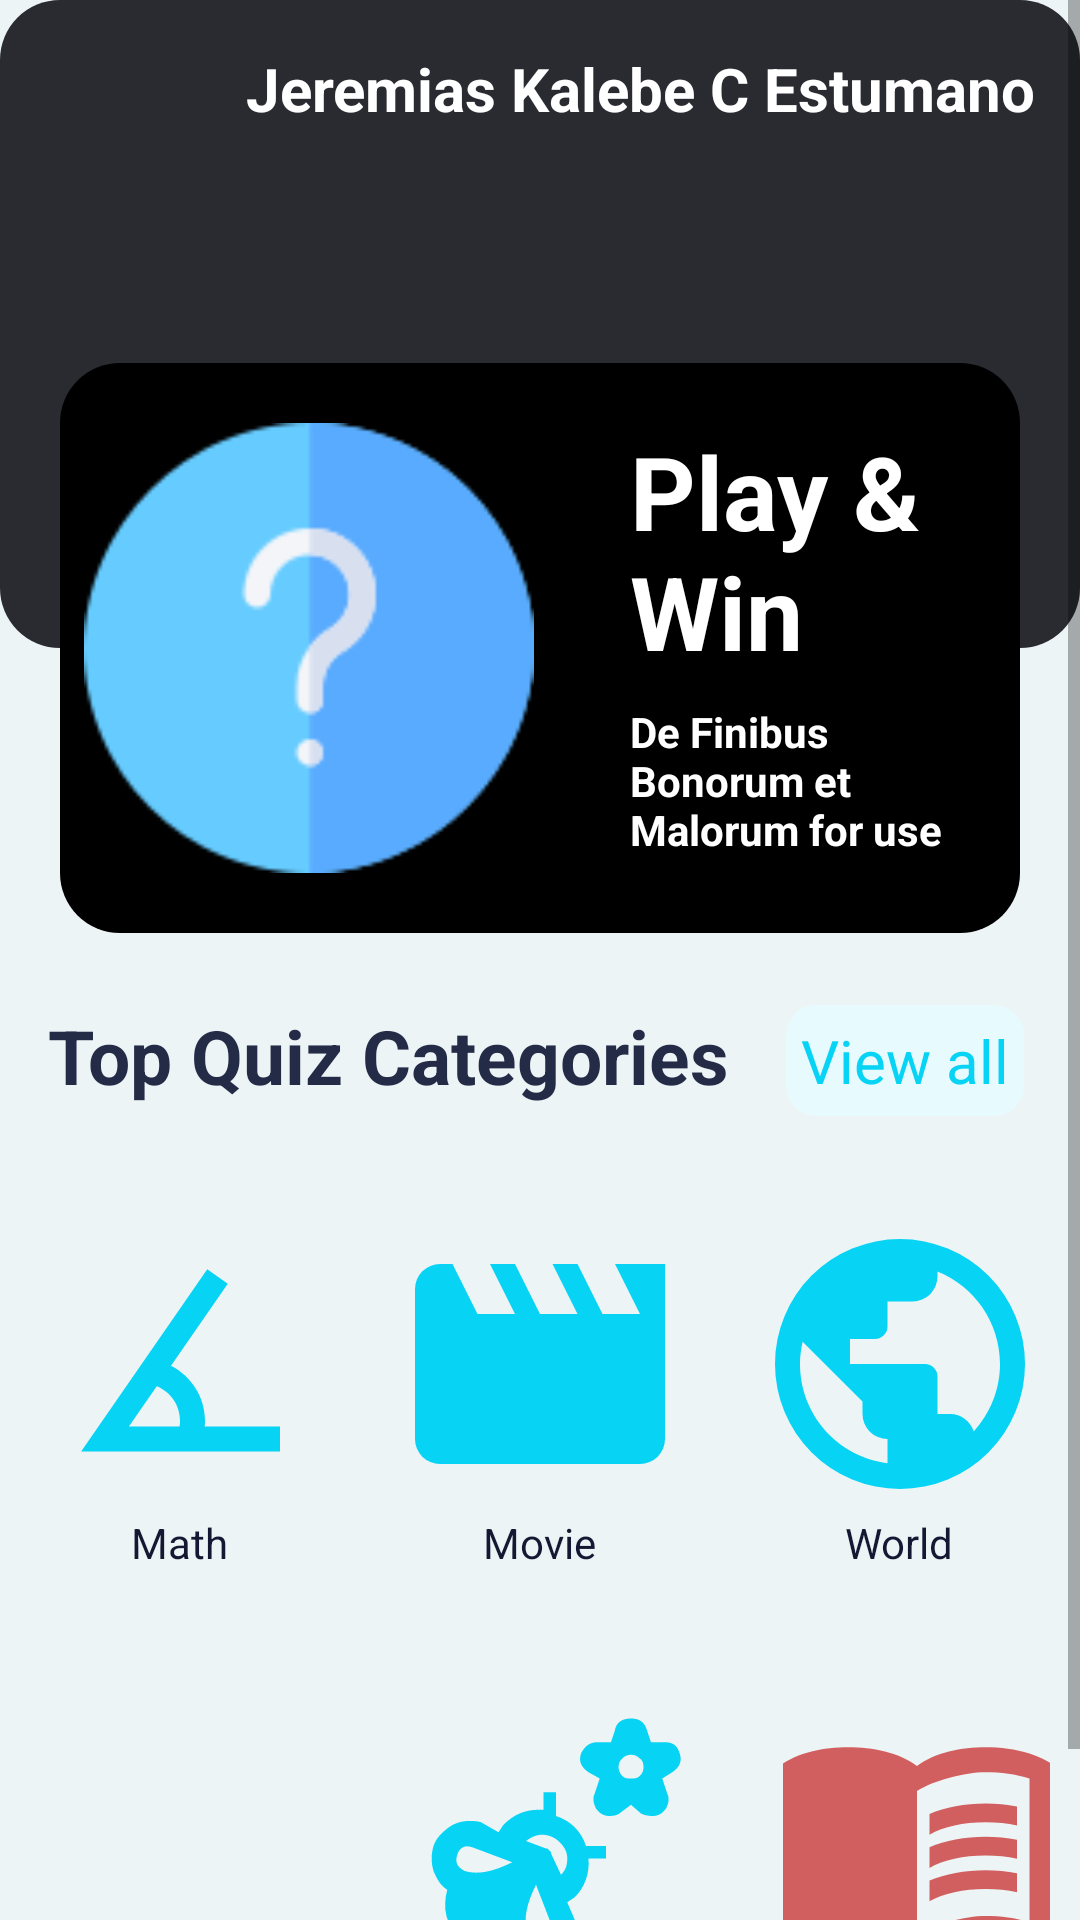

Reconstruct the res/layout file that produces this screen, plus the resources it refers to.
<!-- AndroidManifest.xml: application theme Theme.Quiz -->
<!-- res/layout/fragment_home.xml -->
<?xml version="1.0" encoding="utf-8"?>
<ScrollView xmlns:android="http://schemas.android.com/apk/res/android"
    xmlns:app="http://schemas.android.com/apk/res-auto"
    android:layout_width="match_parent"
    android:layout_height="match_parent">

    <androidx.constraintlayout.widget.ConstraintLayout
        android:layout_width="match_parent"
        android:layout_height="wrap_content">

        <include
            android:id="@+id/header"
            layout="@layout/header"
            android:layout_width="match_parent"
            android:layout_height="wrap_content"
            app:layout_constraintEnd_toEndOf="parent"
            app:layout_constraintStart_toStartOf="parent"
            app:layout_constraintTop_toTopOf="parent" />

        <include
            android:id="@+id/topshow"
            layout="@layout/top_show"
            android:layout_width="match_parent"
            android:layout_height="wrap_content"
            android:layout_marginHorizontal="20dp"
            android:layout_marginTop="8dp"
            app:layout_constraintBottom_toBottomOf="@+id/header"
            app:layout_constraintEnd_toEndOf="parent"
            app:layout_constraintHorizontal_bias="0.8"
            app:layout_constraintStart_toStartOf="parent"
            app:layout_constraintTop_toBottomOf="@+id/header" />

        <TextView
            android:id="@+id/textView2"
            android:layout_width="0dp"
            android:layout_height="wrap_content"
            android:layout_marginStart="16dp"
            android:layout_marginTop="24dp"
            android:text="@string/text_show"
            android:textColor="@color/text_secundary"
            android:textSize="25sp"
            android:textStyle="bold"
            app:layout_constraintStart_toStartOf="parent"
            app:layout_constraintTop_toBottomOf="@+id/topshow" />

        <TextView
            android:id="@+id/button"
            android:layout_width="wrap_content"
            android:layout_height="wrap_content"
            android:layout_marginStart="24dp"
            android:layout_marginEnd="24dp"
            android:background="@drawable/bg_view_all"
            android:padding="5dp"
            android:text="View all"
            android:textColor="@color/text_button"
            android:textSize="20sp"
            app:layout_constraintEnd_toEndOf="parent"
            app:layout_constraintStart_toEndOf="@+id/textView2"
            app:layout_constraintTop_toTopOf="@+id/textView2" />

        <LinearLayout
            android:layout_width="match_parent"
            android:layout_height="wrap_content"
            android:layout_marginTop="16dp"
            android:orientation="vertical"
            app:layout_constraintEnd_toEndOf="parent"
            app:layout_constraintStart_toStartOf="parent"
            app:layout_constraintTop_toBottomOf="@+id/textView2">

            <LinearLayout
                android:layout_width="match_parent"
                android:layout_height="wrap_content"
                android:gravity="center">

                <androidx.appcompat.widget.LinearLayoutCompat
                    android:layout_width="wrap_content"
                    android:layout_height="wrap_content"
                    android:background="@drawable/bg_rect"
                    android:orientation="vertical"
                    android:id="@+id/item_category1"
                    android:layout_margin="10dp">

                    <ImageView
                        android:id="@+id/imgItem1"
                        android:layout_width="100dp"
                        android:layout_height="100dp"
                        android:layout_gravity="center"
                        android:layout_marginTop="10dp"
                        android:src="@drawable/icon_math" />

                    <TextView
                        android:id="@+id/category1"
                        android:layout_width="wrap_content"
                        android:layout_height="wrap_content"
                        android:layout_gravity="center"
                        android:layout_marginBottom="10dp"
                        android:text="Math"
                        android:textColor="@color/bg_2"

                        android:textSize="14sp" />
                </androidx.appcompat.widget.LinearLayoutCompat>

                <androidx.appcompat.widget.LinearLayoutCompat
                    android:layout_width="wrap_content"
                    android:layout_height="wrap_content"
                    android:background="@drawable/bg_rect"
                    android:orientation="vertical"
                    android:id="@+id/item_category2"
                    android:layout_margin="10dp">

                    <ImageView
                        android:id="@+id/imgItem2"
                        android:layout_width="100dp"
                        android:layout_height="100dp"
                        android:layout_gravity="center"
                        android:layout_marginTop="10dp"
                        android:src="@drawable/icon_movie" />

                    <TextView
                        android:id="@+id/category2"
                        android:layout_width="wrap_content"
                        android:layout_height="wrap_content"
                        android:layout_gravity="center"
                        android:layout_marginBottom="10dp"
                        android:text="Movie"
                        android:textColor="@color/bg_2"

                        android:textSize="14sp" />
                </androidx.appcompat.widget.LinearLayoutCompat>

                <androidx.appcompat.widget.LinearLayoutCompat
                    android:layout_width="wrap_content"
                    android:layout_height="wrap_content"
                    android:background="@drawable/bg_rect"
                    android:orientation="vertical"
                    android:id="@+id/item_category3"
                    android:layout_margin="10dp">

                    <ImageView
                        android:id="@+id/imgItem3"
                        android:layout_width="100dp"
                        android:layout_height="100dp"
                        android:layout_gravity="center"
                        android:layout_marginTop="10dp"
                        android:src="@drawable/icon_world" />

                    <TextView
                        android:id="@+id/category3"
                        android:layout_width="wrap_content"
                        android:layout_height="wrap_content"
                        android:layout_gravity="center"
                        android:layout_marginBottom="10dp"
                        android:text="World"
                        android:textColor="@color/bg_2"

                        android:textSize="14sp" />
                </androidx.appcompat.widget.LinearLayoutCompat>
            </LinearLayout>


            <LinearLayout
                android:layout_width="match_parent"
                android:layout_height="wrap_content"
                android:gravity="center">

                <androidx.appcompat.widget.LinearLayoutCompat
                    android:layout_width="wrap_content"
                    android:layout_height="wrap_content"
                    android:background="@drawable/bg_rect"
                    android:orientation="vertical"
                    android:id="@+id/item_category4"
                    android:layout_margin="10dp">

                    <ImageView
                        android:id="@+id/imgItem4"
                        android:layout_width="100dp"
                        android:layout_height="100dp"
                        android:layout_gravity="center"
                        android:layout_marginTop="10dp"
                        android:src="@drawable/icon_music" />

                    <TextView
                        android:id="@+id/category4"
                        android:layout_width="wrap_content"
                        android:layout_height="wrap_content"
                        android:layout_gravity="center"
                        android:layout_marginBottom="10dp"
                        android:text="Music"
                        android:textColor="@color/bg_2"

                        android:textSize="14sp" />
                </androidx.appcompat.widget.LinearLayoutCompat>

                <androidx.appcompat.widget.LinearLayoutCompat
                    android:layout_width="wrap_content"
                    android:layout_height="wrap_content"
                    android:background="@drawable/bg_rect"
                    android:orientation="vertical"
                    android:id="@+id/item_category5"
                    android:layout_margin="10dp">

                    <ImageView
                        android:id="@+id/imgItem5"
                        android:layout_width="100dp"
                        android:layout_height="100dp"
                        android:layout_gravity="center"
                        android:layout_marginTop="10dp"
                        android:src="@drawable/icon_science_nature" />

                    <TextView
                        android:id="@+id/category5"
                        android:layout_width="wrap_content"
                        android:layout_height="wrap_content"
                        android:layout_gravity="center"
                        android:layout_marginBottom="10dp"
                        android:text="Science/Natureza"
                        android:textColor="@color/bg_2"

                        android:textSize="14sp" />
                </androidx.appcompat.widget.LinearLayoutCompat>

                <androidx.appcompat.widget.LinearLayoutCompat
                    android:layout_width="wrap_content"
                    android:layout_height="wrap_content"
                    android:background="@drawable/bg_rect"
                    android:orientation="vertical"
                    android:id="@+id/item_category6"
                    android:layout_margin="10dp">

                    <ImageView
                        android:id="@+id/imgItem6"
                        android:layout_width="100dp"
                        android:layout_height="100dp"
                        android:layout_gravity="center"
                        android:layout_marginTop="10dp"
                        android:src="@drawable/ic_history" />

                    <TextView
                        android:id="@+id/category6"
                        android:layout_width="wrap_content"
                        android:layout_height="wrap_content"
                        android:layout_gravity="center"
                        android:layout_marginBottom="10dp"
                        android:text="History"
                        android:textColor="@color/bg_2"
                        android:textSize="14sp" />
                </androidx.appcompat.widget.LinearLayoutCompat>
            </LinearLayout>
        </LinearLayout>
    </androidx.constraintlayout.widget.ConstraintLayout>
</ScrollView>
<!-- res/layout/header.xml (included above) -->
<?xml version="1.0" encoding="utf-8"?>
<androidx.constraintlayout.widget.ConstraintLayout xmlns:android="http://schemas.android.com/apk/res/android"
    xmlns:app="http://schemas.android.com/apk/res-auto"
    xmlns:tools="http://schemas.android.com/tools"
    android:layout_width="match_parent"
    android:layout_height="wrap_content"
    android:background="@drawable/bg_header">

    <ImageView
        android:id="@+id/imageView3"
        android:layout_width="50dp"
        android:layout_height="50dp"
        android:layout_marginStart="16dp"
        android:layout_marginTop="16dp"
        android:layout_marginBottom="150dp"
        app:layout_constraintBottom_toBottomOf="parent"
        app:layout_constraintStart_toStartOf="parent"
        app:layout_constraintTop_toTopOf="parent"
        app:srcCompat="@drawable/perfil" />

    <TextView
        android:id="@+id/textView4"
        android:layout_width="wrap_content"
        android:layout_height="wrap_content"
        android:layout_marginStart="16dp"
        android:text="@string/name_user"
        android:textColor="@color/white"
        android:textStyle="bold"
        android:textSize="20sp"
        app:layout_constraintStart_toEndOf="@+id/imageView3"
        app:layout_constraintTop_toTopOf="@+id/imageView3" />
</androidx.constraintlayout.widget.ConstraintLayout>
<!-- res/layout/top_show.xml (included above) -->
<?xml version="1.0" encoding="utf-8"?>
<androidx.constraintlayout.widget.ConstraintLayout xmlns:android="http://schemas.android.com/apk/res/android"
    xmlns:app="http://schemas.android.com/apk/res-auto"
    xmlns:tools="http://schemas.android.com/tools"
    android:layout_width="match_parent"
    android:layout_height="wrap_content"
    android:background="@drawable/bg_top_show">


    <TextView
        android:id="@+id/textView3"
        android:layout_width="0dp"
        android:layout_height="wrap_content"
        android:layout_marginStart="32dp"
        android:layout_marginEnd="16dp"
        android:text="@string/text_title"
        android:textColor="@color/white"
        android:textSize="34sp"
        android:textStyle="bold"
        app:layout_constraintEnd_toEndOf="parent"
        app:layout_constraintStart_toEndOf="@+id/imageView2"
        app:layout_constraintTop_toTopOf="@+id/imageView2" />

    <TextView
        android:layout_width="0dp"
        android:layout_height="wrap_content"
        android:layout_marginTop="8dp"
        android:layout_marginEnd="16dp"
        android:text="@string/text_description"
        android:textColor="@color/white"
        android:textStyle="bold"
        app:layout_constraintEnd_toEndOf="parent"
        app:layout_constraintStart_toStartOf="@+id/textView3"
        app:layout_constraintTop_toBottomOf="@+id/textView3" />

    <ImageView
        android:id="@+id/imageView2"
        android:layout_width="150dp"
        android:layout_height="150dp"
        android:layout_marginStart="8dp"
        android:layout_marginTop="8dp"
        android:layout_marginBottom="8dp"
        android:layout_marginVertical="20dp"
        app:layout_constraintBottom_toBottomOf="parent"
        app:layout_constraintStart_toStartOf="parent"
        app:layout_constraintTop_toTopOf="parent"
        android:src="@drawable/interrogation" />

</androidx.constraintlayout.widget.ConstraintLayout>
<!-- resources referenced by this layout -->
<resources>
  <color name="bg_2">#141933</color>
  <color name="text_button">#07d3f4</color>
  <color name="text_secundary">#242b47</color>
  <color name="white">#FFFFFFFF</color>
  <!-- drawable bg_header (drawable) -->
  <?xml version="1.0" encoding="utf-8"?>
  <shape xmlns:android="http://schemas.android.com/apk/res/android"
      android:shape="rectangle">
      <solid android:color="@color/header" />
      <corners android:radius="20dp" />
  
  </shape>
  <!-- drawable bg_top_show (drawable) -->
  <?xml version="1.0" encoding="utf-8"?>
  <shape xmlns:android="http://schemas.android.com/apk/res/android"
      android:shape="rectangle">
      <solid android:color="@color/dark" />
      <corners android:radius="20dp" />
  
  </shape>
  <!-- drawable bg_view_all (drawable) -->
  <?xml version="1.0" encoding="utf-8"?>
  <shape xmlns:android="http://schemas.android.com/apk/res/android"
      android:shape="rectangle">
      <solid android:color="@color/bg_button"/>
      <corners android:radius="10dp" />
  
  </shape>
  <!-- drawable icon_math (drawable) -->
  <?xml version="1.0" encoding="utf-8"?>
  <vector xmlns:android="http://schemas.android.com/apk/res/android"
      android:height="24dp"
      android:width="24dp"
      android:viewportWidth="24"
      android:viewportHeight="24">
      <path android:fillColor="@color/text_button" android:pathData="M20,19H4.09L14.18,4.43L15.82,5.57L11.28,12.13C12.89,12.96 14,14.62 14,16.54C14,16.7 14,16.85 13.97,17H20V19M7.91,17H11.96C12,16.85 12,16.7 12,16.54C12,15.28 11.24,14.22 10.14,13.78L7.91,17Z" />
  </vector>
  <!-- drawable icon_movie (drawable) -->
  <?xml version="1.0" encoding="utf-8"?>
  <vector xmlns:android="http://schemas.android.com/apk/res/android"
      android:height="24dp"
      android:width="24dp"
      android:viewportWidth="24"
      android:viewportHeight="24">
      <path android:fillColor="@color/text_button" android:pathData="M18,4L20,8H17L15,4H13L15,8H12L10,4H8L10,8H7L5,4H4A2,2 0 0,0 2,6V18A2,2 0 0,0 4,20H20A2,2 0 0,0 22,18V4H18Z" />
  </vector>
  <!-- drawable icon_music (drawable) -->
  <?xml version="1.0" encoding="utf-8"?>
  <vector xmlns:android="http://schemas.android.com/apk/res/android"
      android:height="24dp"
      android:width="24dp"
      android:viewportWidth="24"
      android:viewportHeight="24">
      <path android:fillColor="@color/orange" android:pathData="M21,3V15.5A3.5,3.5 0 0,1 17.5,19A3.5,3.5 0 0,1 14,15.5A3.5,3.5 0 0,1 17.5,12C18.04,12 18.55,12.12 19,12.34V6.47L9,8.6V17.5A3.5,3.5 0 0,1 5.5,21A3.5,3.5 0 0,1 2,17.5A3.5,3.5 0 0,1 5.5,14C6.04,14 6.55,14.12 7,14.34V6L21,3Z" />
  </vector>
  <string name="name_user">Jeremias Kalebe C Estumano</string>
  <string name="text_description">De Finibus Bonorum et Malorum for use</string>
  <string name="text_show">Top Quiz Categories</string>
  <string name="text_title">Play &amp; Win</string>
  <style name="Theme.Quiz" parent="Theme.MaterialComponents.DayNight.NoActionBar">
          
          <item name="colorPrimary">@color/purple_500</item>
          <item name="colorPrimaryVariant">@color/purple_700</item>
          <item name="colorOnPrimary">@color/white</item>
          
          <item name="colorSecondary">@color/teal_200</item>
          <item name="colorSecondaryVariant">@color/teal_700</item>
          <item name="colorOnSecondary">@color/black</item>
          
          <item name="android:statusBarColor" tools:targetApi="l">?attr/colorPrimaryVariant</item>
          
          
          <item name="android:windowBackground">@color/bg_1</item>
      </style>
  <color name="header">#292b31</color>
  <color name="dark">#000000</color>
  <color name="bg_button">#e7fafd</color>
  <color name="purple_500">#FF6200EE</color>
  <color name="purple_700">#FF3700B3</color>
  <color name="teal_200">#FF03DAC5</color>
  <color name="teal_700">#FF018786</color>
  <color name="black">#FF000000</color>
  <color name="bg_1">#edf4f6</color>
</resources>
